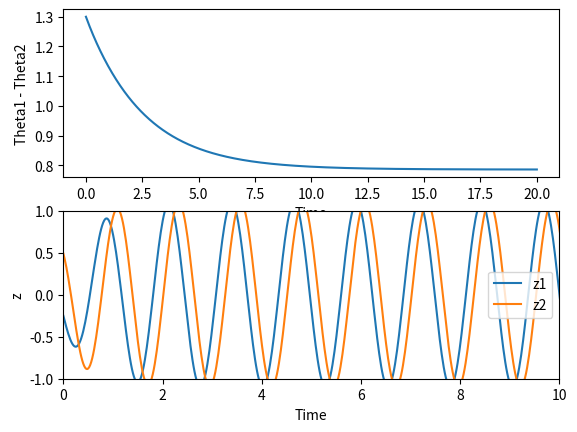

This chart was generated by the following Python code:
import numpy as np
import scipy
from scipy.integrate import odeint

# Define the system of ODEs
def system(y, t, mu, w1, w2, W12, W21, phi):
    r1, theta1, r2, theta2 = y
    dr1dt = (mu - np.square(r1))*r1 + W12*r2*np.cos(theta2 - theta1 + phi)
    dr2dt = (mu - np.square(r2))*r2 + W21*r1*np.cos(theta1 - theta2 - phi)
    dtheta1dt = w1 + (W12*(r2/r1)*(np.sin(theta2 - theta1 + phi)))
    dtheta2dt = w2 + (W21*(r1/r2)*(np.sin(theta1 - theta2 - phi)))
    return [dr1dt, dtheta1dt, dr2dt, dtheta2dt]

# Set the initial conditions and parameters
mu = 1
w1 = 5
w2 = 5
W12 = 0.2
W21 = 0.2
phi = np.radians(45)  # Convert phase difference from degrees to radians
y0 = [0.5, 2.1, 0.7, 0.8]  # Initial conditions for r1, theta1, r2, theta2
t = np.linspace(0, 20, 1000)  # Time grid

# Solve the ODEs
sol = odeint(system, y0, t, args=(mu, w1, w2, W12, W21, phi))

# The solution is an array with four columns, each containing the solution for one of the variables
r1 = sol[:, 0]
theta1 = sol[:, 1]
r2 = sol[:, 2]
theta2 = sol[:, 3]

import matplotlib.pyplot as plt

# Calculate the difference in angles
theta_diff = theta1 - theta2

# Calculate the complex variables
z1 = r1 * np.cos(theta1)
z2 = r2 * np.cos(theta2)

# Create a new figure
plt.figure()

# Plot theta_diff
plt.subplot(2, 1, 1)
plt.plot(t, theta_diff)

plt.xlabel('Time')
plt.ylabel('Theta1 - Theta2')

# Plot z1 and z2
plt.subplot(2, 1, 2)
plt.plot(t, z1, label='z1')
plt.plot(t, z2, label='z2')
plt.xlim([0,10])
plt.ylim([-1,1])
plt.xlabel('Time')
plt.ylabel('z')
plt.legend()

# Show the figure
plt.show()